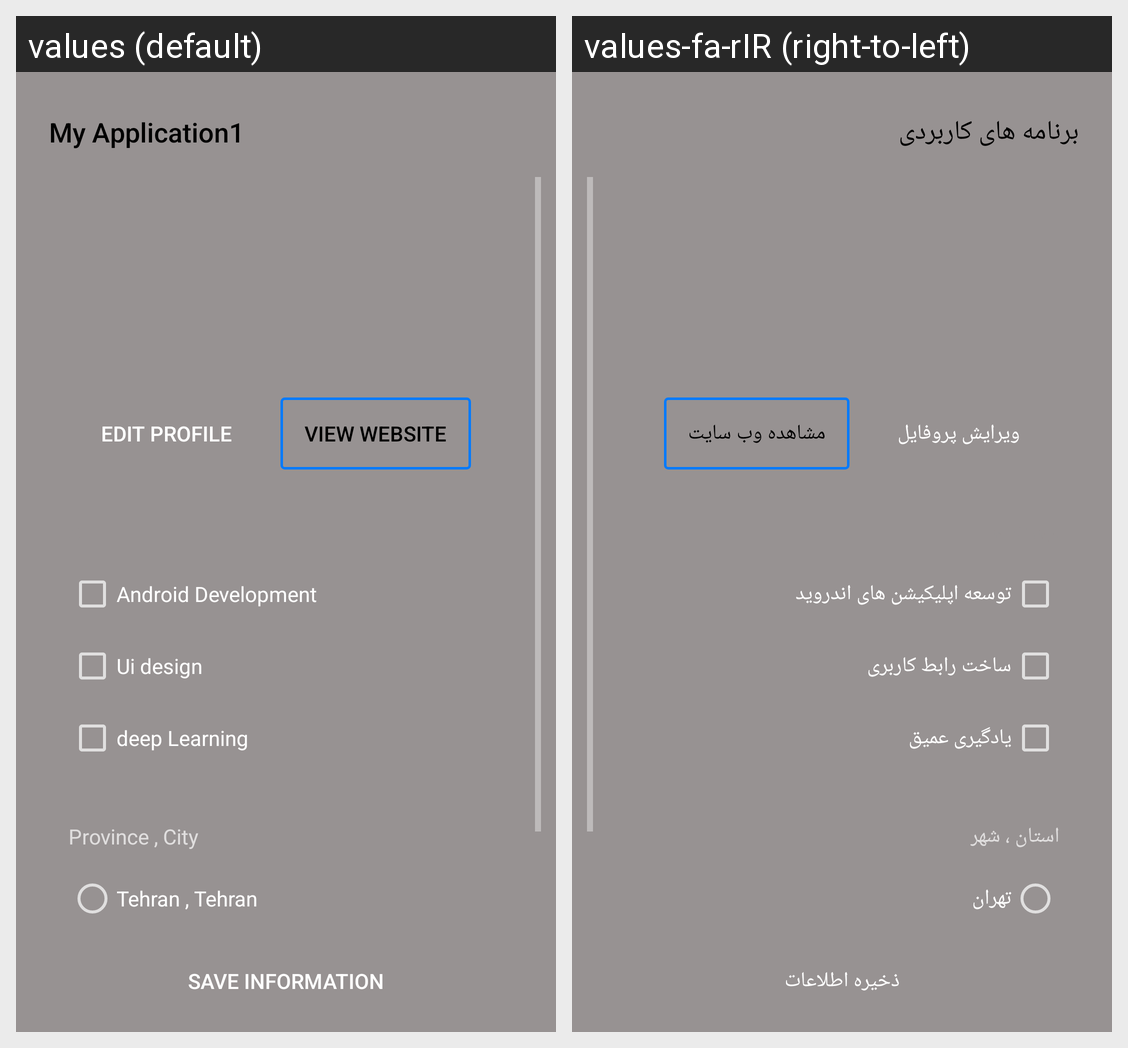

The Android screen above is rendered under two locales of the same app. Produce the string resources it draws, with the default and per-locale values.
Android screen res/layout/activity_android_simple_view.xml rendered under 2 locales, left to right: values (default), values-fa-rIR (right-to-left). Device: Nexus 5 (rendered at 1080×1920; each locale shown at half size, 540×960, under a caption strip naming it); theme Theme.AppCompat.
Strings drawn on this screen, with the default value and each locale's value (text and hints the layout hard-codes, and strings that could not be matched under every locale, appear in the picture but are not listed):

app_name
  values: My Application1
  values-fa-rIR: برنامه های کاربردی

saveInformation
  values: save Information
  values-fa-rIR: ذخیره اطلاعات

uiDesign
  values: Ui design
  values-fa-rIR: ساخت رابط کاربری

deepLearning
  values: deep Learning
  values-fa-rIR: یادگیری عمیق

viewWebsite
  values: view Website
  values-fa-rIR: مشاهده وب سایت

editProfile
  values: edit Profile
  values-fa-rIR: ویرایش پروفایل

main_android_development
  values: Android Development
  values-fa-rIR: توسعه اپلیکیشن های اندروید

provinceCity
  values: Province , City
  values-fa-rIR: استان ، شهر

tehran
  values: Tehran , Tehran
  values-fa-rIR: تهران
